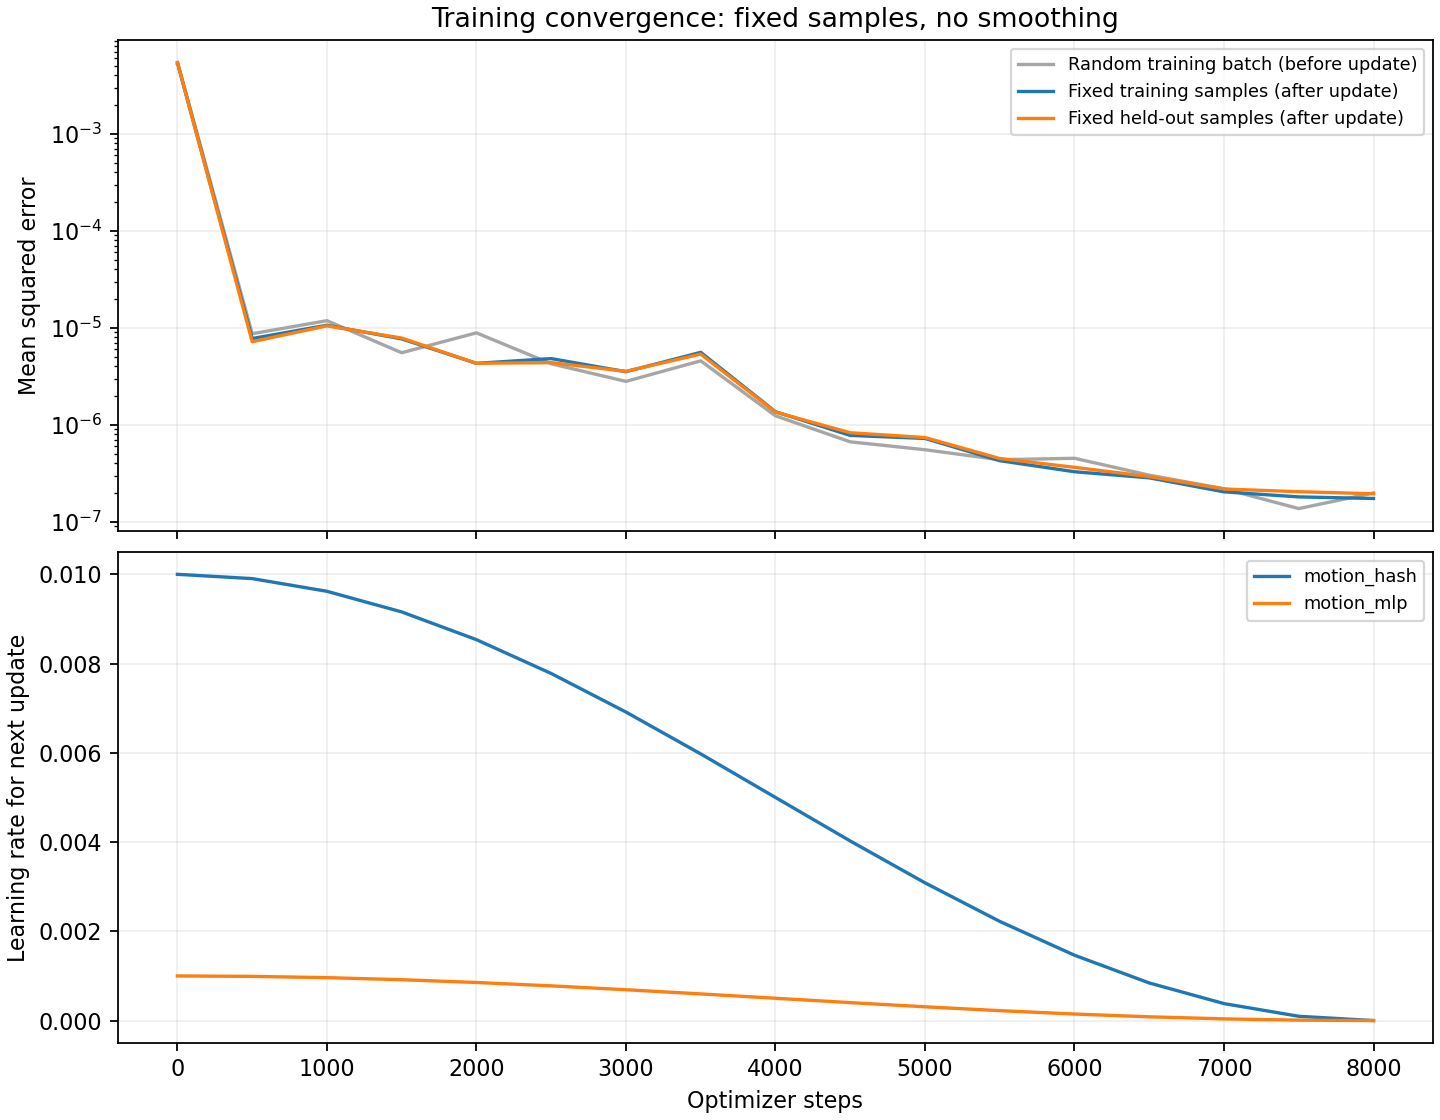

Data behind this chart, as committed beside it:
step, batch_mse, temporal_l2, total_loss, fixed_training_mse, fixed_validation_mse, elapsed_seconds, next_lr_motion_hash, next_lr_motion_mlp
0, , , , 0.005333, 0.005384, 0.07488, 0.01, 0.001
1, 0.005465, 0.0, 0.005465, 0.005333, 0.005384, 1.023, 0.01, 0.001
500, 8.694071766512934e-06, 0.0, 8.694071766512934e-06, 7.753111790653422e-06, 7.190929725251045e-06, 12.16, 0.009904, 0.0009904
1000, 1.184415214083856e-05, 0.0, 1.184415214083856e-05, 1.0632989252095622e-05, 1.0473647784107558e-05, 23.48, 0.009619, 0.0009619
1500, 5.535397576750256e-06, 0.0, 5.535397576750256e-06, 7.690085074068988e-06, 7.847668212125448e-06, 34.57, 0.009157, 0.0009157
2000, 8.876453648554161e-06, 0.0, 8.876453648554161e-06, 4.304176504431073e-06, 4.310404210496233e-06, 46.04, 0.008536, 0.0008536
2500, 4.260900368535658e-06, 0.0, 4.260900368535658e-06, 4.817698822060618e-06, 4.377559876001351e-06, 57.57, 0.007778, 0.0007778
3000, 2.8038878099323483e-06, 0.0, 2.8038878099323483e-06, 3.5292543942029815e-06, 3.559699110352183e-06, 68.77, 0.006913, 0.0006913
3500, 4.5682641029998194e-06, 0.0, 4.5682641029998194e-06, 5.588713961429583e-06, 5.357610489427982e-06, 80.14, 0.005975, 0.0005975
4000, 1.2383702596707735e-06, 0.0, 1.2383702596707735e-06, 1.364348176670475e-06, 1.3522934135603452e-06, 91.19, 0.005, 0.0005
4500, 6.676614248135593e-07, 0.0, 6.676614248135593e-07, 7.777655366399799e-07, 8.287907415284585e-07, 102.2, 0.004025, 0.0004025
5000, 5.535105742637825e-07, 0.0, 5.535105742637825e-07, 7.236026750736527e-07, 7.393820962746175e-07, 113.2, 0.003087, 0.0003087
5500, 4.367495876067551e-07, 0.0, 4.367495876067551e-07, 4.26939896260643e-07, 4.4945329165012046e-07, 124.4, 0.002222, 0.0002222
6000, 4.5186305897004786e-07, 0.0, 4.5186305897004786e-07, 3.282127548924253e-07, 3.643688105809333e-07, 135.5, 0.001464, 0.0001464
6500, 3.0248429538914934e-07, 0.0, 3.0248429538914934e-07, 2.839154337791907e-07, 2.927285745708251e-07, 146.6, 0.0008427, 8.426519384872758e-05
7000, 2.1938944883004297e-07, 0.0, 2.1938944883004297e-07, 2.0369580360061595e-07, 2.1793364540651706e-07, 157.6, 0.0003806, 3.80602337443567e-05
7500, 1.36903736347449e-07, 0.0, 1.36903736347449e-07, 1.806270835053182e-07, 2.0432485691313614e-07, 168.6, 9.60735979838479e-05, 9.60735979838481e-06
8000, 1.982513708753686e-07, 0.0, 1.982513708753686e-07, 1.739732732396575e-07, 1.946997868477082e-07, 180.5, 0.0, 0.0
